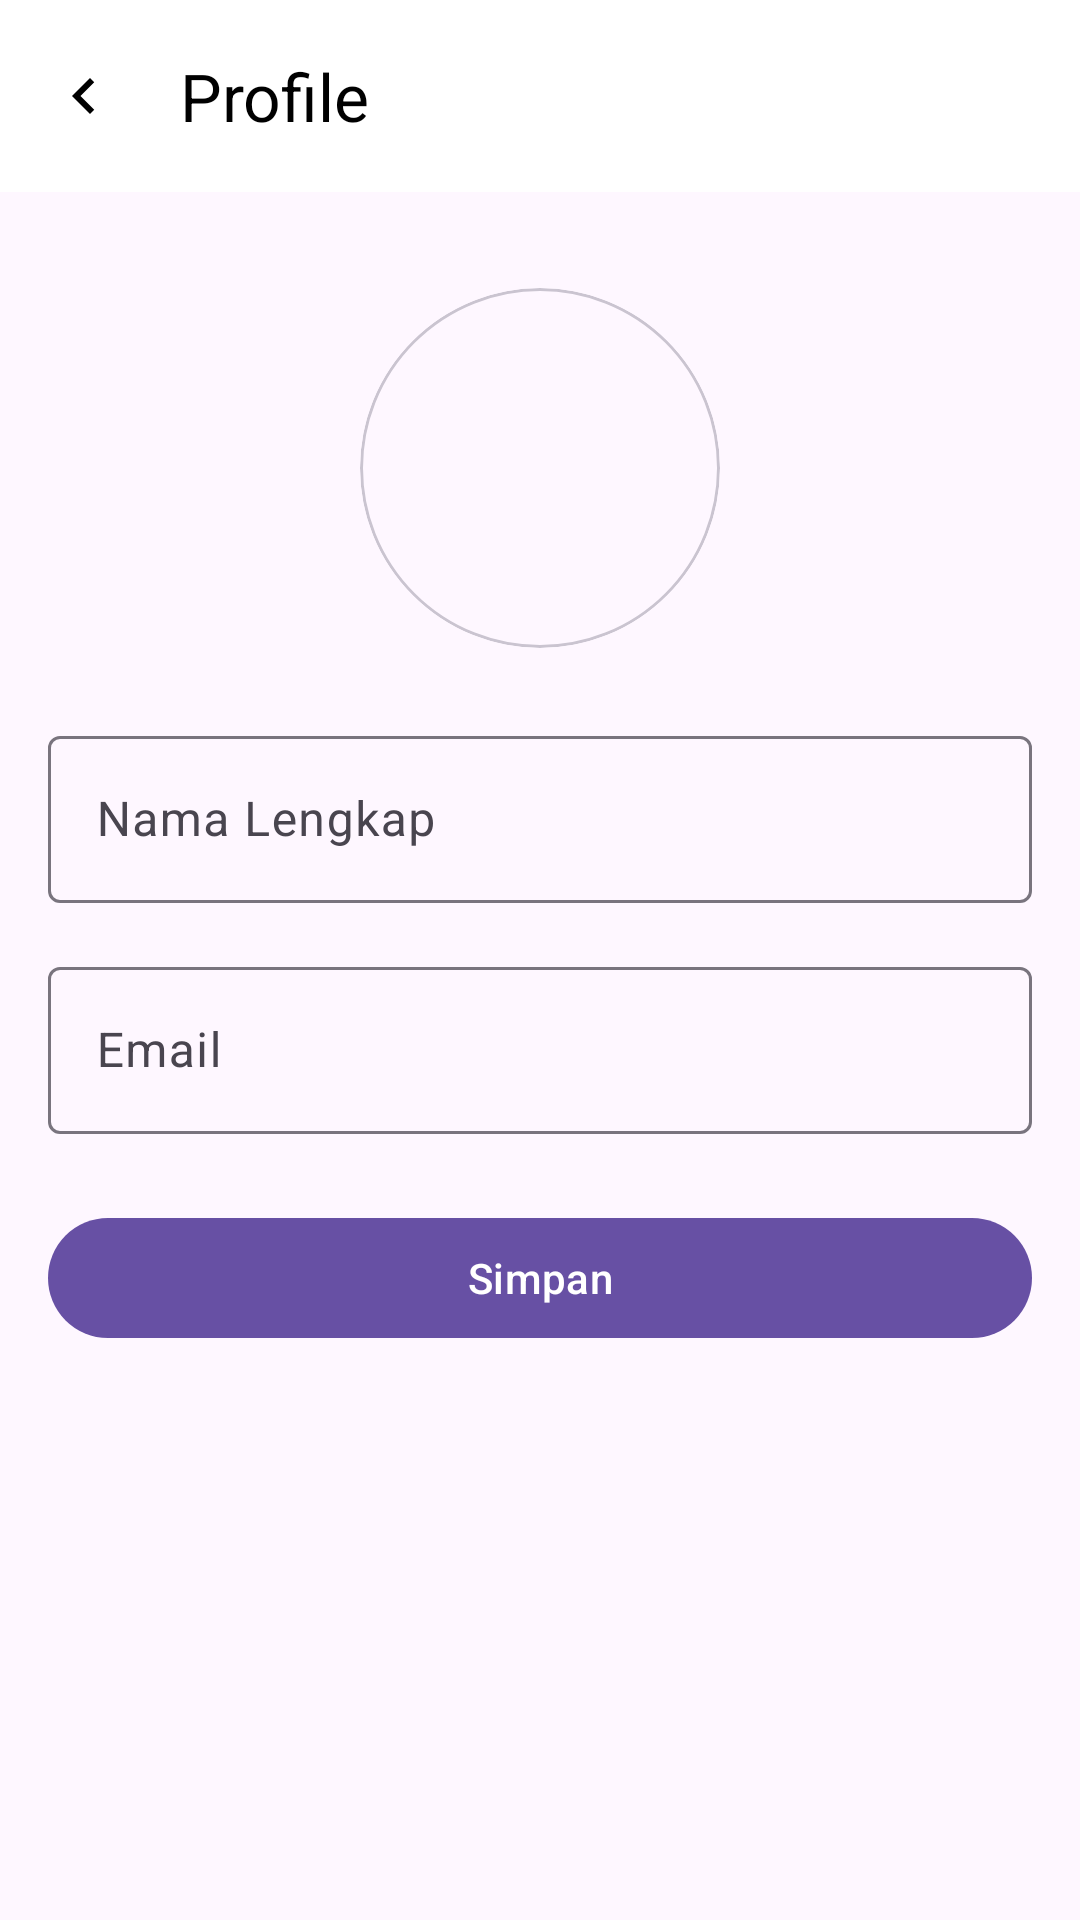

This screen was rendered from an Android layout file. Write that file and the resources it references.
<!-- AndroidManifest.xml: application theme Theme.OneTapGo -->
<!-- res/layout/activity_profile.xml -->
<?xml version="1.0" encoding="utf-8"?>
<androidx.coordinatorlayout.widget.CoordinatorLayout
    xmlns:android="http://schemas.android.com/apk/res/android"
    xmlns:app="http://schemas.android.com/apk/res-auto"
    android:layout_width="match_parent"
    android:layout_height="match_parent">

    <com.google.android.material.appbar.AppBarLayout
        android:layout_width="match_parent"
        android:layout_height="wrap_content">

        <com.google.android.material.appbar.MaterialToolbar
            android:id="@+id/topAppBar"
            android:layout_width="match_parent"
            android:layout_height="?attr/actionBarSize"
            android:background="@color/white"
            app:title="Profile"
            app:titleTextColor="@color/black"
            app:navigationIcon="@drawable/ic_back"/>
    </com.google.android.material.appbar.AppBarLayout>

    <androidx.core.widget.NestedScrollView
        android:layout_width="match_parent"
        android:layout_height="match_parent"
        app:layout_behavior="@string/appbar_scrolling_view_behavior">

        <LinearLayout
            android:layout_width="match_parent"
            android:layout_height="wrap_content"
            android:orientation="vertical"
            android:padding="16dp">

            <com.google.android.material.card.MaterialCardView
                android:layout_width="120dp"
                android:layout_height="120dp"
                app:cardCornerRadius="60dp"
                android:layout_gravity="center_horizontal"
                android:layout_marginTop="16dp">

                <ImageView
                    android:id="@+id/profileImage"
                    android:layout_width="match_parent"
                    android:layout_height="match_parent"
                    android:scaleType="centerCrop"
                    android:src="@drawable/default_profile"/>
            </com.google.android.material.card.MaterialCardView>

            <com.google.android.material.textfield.TextInputLayout
                android:layout_width="match_parent"
                android:layout_height="wrap_content"
                android:layout_marginTop="24dp">

                <com.google.android.material.textfield.TextInputEditText
                    android:id="@+id/nameEditText"
                    android:layout_width="match_parent"
                    android:layout_height="wrap_content"
                    android:hint="Nama Lengkap"/>
            </com.google.android.material.textfield.TextInputLayout>

            <com.google.android.material.textfield.TextInputLayout
                android:layout_width="match_parent"
                android:layout_height="wrap_content"
                android:layout_marginTop="16dp">

                <com.google.android.material.textfield.TextInputEditText
                    android:id="@+id/emailEditText"
                    android:layout_width="match_parent"
                    android:layout_height="wrap_content"
                    android:hint="Email"
                    android:inputType="textEmailAddress"/>
            </com.google.android.material.textfield.TextInputLayout>

            <com.google.android.material.button.MaterialButton
                android:id="@+id/saveButton"
                android:layout_width="match_parent"
                android:layout_height="wrap_content"
                android:text="Simpan"
                android:layout_marginTop="24dp"/>
        </LinearLayout>
    </androidx.core.widget.NestedScrollView>
</androidx.coordinatorlayout.widget.CoordinatorLayout>
<!-- resources referenced by this layout -->
<resources>
  <color name="black">#000000</color>
  <color name="white">#FFFFFF</color>
  <!-- drawable ic_back (drawable) -->
  <?xml version="1.0" encoding="utf-8"?>
  <vector xmlns:android="http://schemas.android.com/apk/res/android"
      android:width="24dp"
      android:height="24dp"
      android:viewportWidth="24"
      android:viewportHeight="24">
      <path
          android:fillColor="#000000"
          android:pathData="M15.41,7.41 L14,6 l-6,6 6,6 1.41,-1.41 L10.83,12z" />
  </vector>
  <style name="Theme.OneTapGo" parent="Base.Theme.OneTapGo" />
  <style name="Base.Theme.OneTapGo" parent="Theme.Material3.DayNight.NoActionBar">
          
          
      </style>
</resources>
